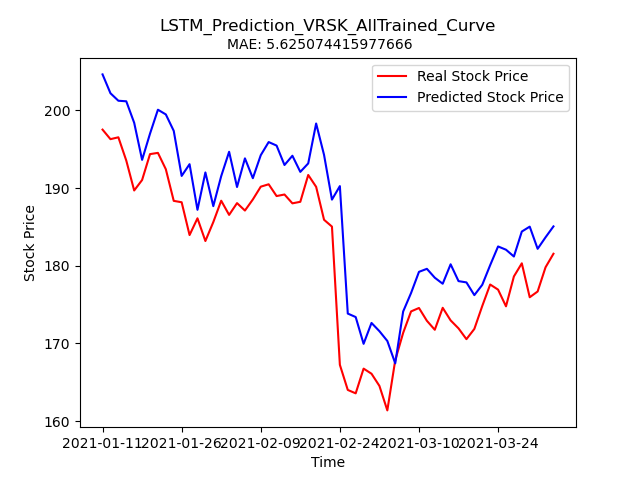

Source data for this figure (header and first rows):
Stock, Date, Real_Price, Predicted_Price
VRSK, 2021-01-11, 197.5, 204.6
VRSK, 2021-01-12, 196.3, 202.2
VRSK, 2021-01-13, 196.5, 201.3
VRSK, 2021-01-14, 193.6, 201.2
VRSK, 2021-01-15, 189.7, 198.4
VRSK, 2021-01-19, 191, 193.6
VRSK, 2021-01-20, 194.4, 197
VRSK, 2021-01-21, 194.5, 200.1
VRSK, 2021-01-22, 192.4, 199.5
VRSK, 2021-01-25, 188.4, 197.4
VRSK, 2021-01-26, 188.2, 191.6
VRSK, 2021-01-27, 184, 193.1
VRSK, 2021-01-28, 186.1, 187.2
VRSK, 2021-01-29, 183.2, 192
VRSK, 2021-02-01, 185.6, 187.7
VRSK, 2021-02-02, 188.4, 191.5
VRSK, 2021-02-03, 186.6, 194.7
VRSK, 2021-02-04, 188.1, 190.1
VRSK, 2021-02-05, 187.1, 193.8
VRSK, 2021-02-08, 188.5, 191.3
VRSK, 2021-02-09, 190.2, 194.2
VRSK, 2021-02-10, 190.5, 195.9
VRSK, 2021-02-11, 189, 195.5
VRSK, 2021-02-12, 189.2, 193
VRSK, 2021-02-16, 188, 194.2
VRSK, 2021-02-17, 188.2, 192.1
VRSK, 2021-02-18, 191.7, 193.2
VRSK, 2021-02-19, 190.2, 198.3
VRSK, 2021-02-22, 185.9, 194.3
VRSK, 2021-02-23, 185, 188.5
VRSK, 2021-02-24, 167.2, 190.3
VRSK, 2021-02-25, 164, 173.8
VRSK, 2021-02-26, 163.6, 173.4
VRSK, 2021-03-01, 166.8, 170
VRSK, 2021-03-02, 166.1, 172.6
VRSK, 2021-03-03, 164.5, 171.6
VRSK, 2021-03-04, 161.4, 170.3
VRSK, 2021-03-05, 167.8, 167.4
VRSK, 2021-03-08, 171.4, 174.1
VRSK, 2021-03-09, 174.1, 176.5
VRSK, 2021-03-10, 174.6, 179.2
VRSK, 2021-03-11, 172.9, 179.6
VRSK, 2021-03-12, 171.8, 178.5
VRSK, 2021-03-15, 174.6, 177.7
VRSK, 2021-03-16, 173, 180.2
VRSK, 2021-03-17, 171.9, 178
VRSK, 2021-03-18, 170.6, 177.9
VRSK, 2021-03-19, 171.9, 176.2
VRSK, 2021-03-22, 174.8, 177.6
VRSK, 2021-03-23, 177.6, 180.1
VRSK, 2021-03-24, 176.9, 182.5
VRSK, 2021-03-25, 174.8, 182.1
VRSK, 2021-03-26, 178.6, 181.2
VRSK, 2021-03-29, 180.3, 184.4
VRSK, 2021-03-30, 175.9, 185
VRSK, 2021-03-31, 176.7, 182.2
VRSK, 2021-04-01, 179.8, 183.7
VRSK, 2021-04-05, 181.6, 185.1
